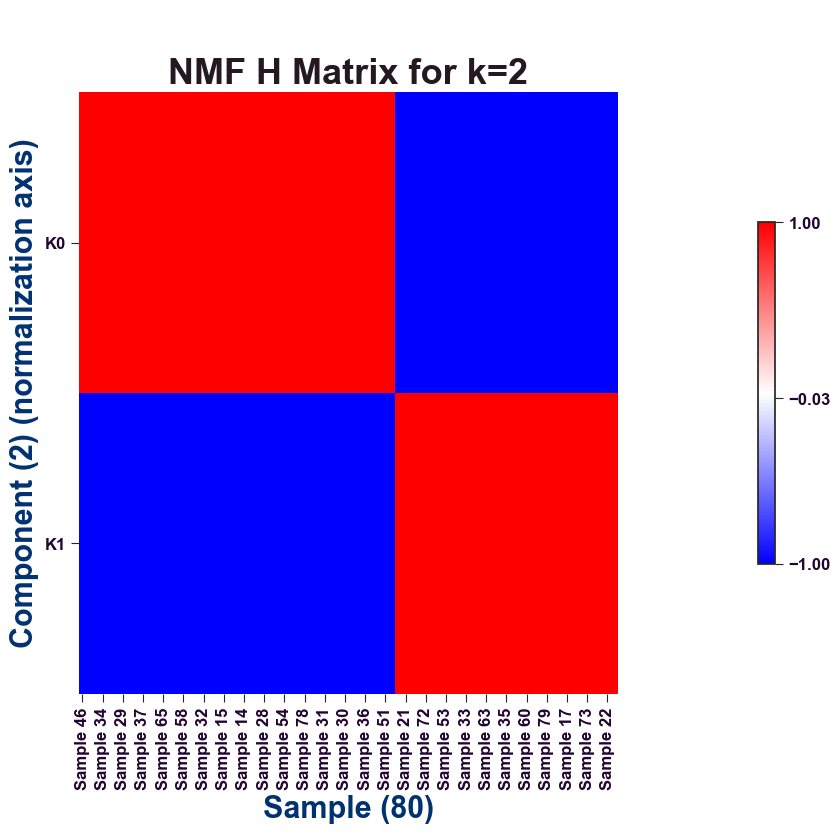

Data behind this chart, as committed beside it:
	Sample 0	Sample 1	Sample 2	Sample 3	Sample 4	Sample 5	Sample 6	Sample 7	Sample 8	Sample 9	Sample 10	Sample 11	Sample 12	Sample 13	Sample 14	Sample 15	Sample 16	Sample 17	Sample 18	Sample 19	Sample 20	Sample 21	Sample 22
K0	0.3761	0.6849	0.4195	0.3818	0.7881	0.1331	0.6246	0.9357	0.6291	0.5992	0.2769	0.663	0.5577	0.503	0.5197	0.5574	0.804	0.2796	0.07387	0.5232	0.5459	0.4267	0.4592
K1	0.7526	0.2646	0.6029	0.5718	0.2714	0.9555	0.4895	0.0	0.45	0.4801	0.7213	0.29	0.4459	0.5042	0.3782	0.3459	0.1624	0.7	1.016	0.4458	0.4892	0.5355	0.5656
